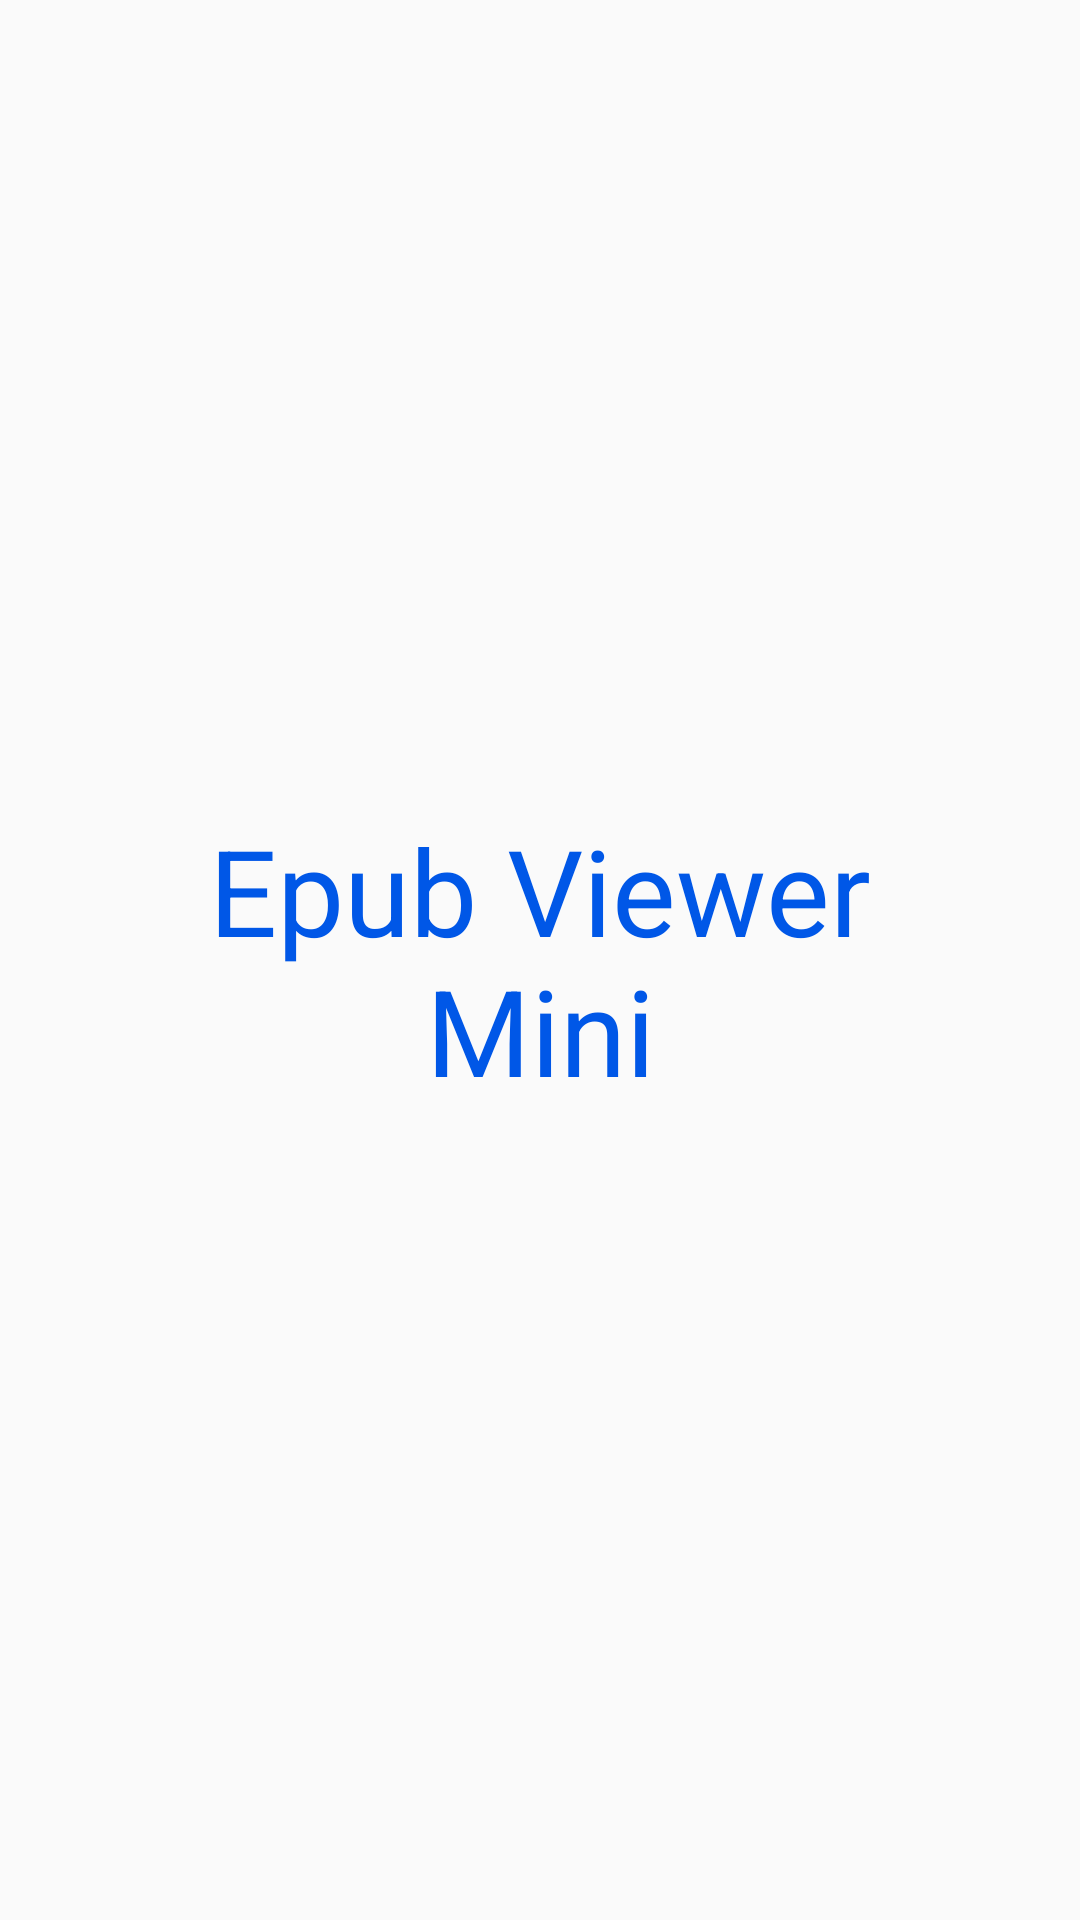

The Android layout XML behind this screen, and the referenced resources:
<!-- AndroidManifest.xml: application theme AppTheme -->
<!-- res/layout/activity_splash.xml -->
<?xml version="1.0" encoding="utf-8"?>
<layout xmlns:android="http://schemas.android.com/apk/res/android"
    xmlns:app="http://schemas.android.com/apk/res-auto"
    xmlns:tools="http://schemas.android.com/tools">

  <androidx.constraintlayout.widget.ConstraintLayout
      android:layout_width="match_parent"
      android:layout_height="match_parent"
      tools:context=".ui.splash.SplashActivity">

    <TextView
        android:layout_width="wrap_content"
        android:layout_height="wrap_content"
        android:gravity="center"
        android:text="@string/er_splash_welcome"
        android:textColor="@color/color_0057e7"
        android:textSize="40sp"
        app:layout_constraintBottom_toBottomOf="parent"
        app:layout_constraintLeft_toLeftOf="parent"
        app:layout_constraintRight_toRightOf="parent"
        app:layout_constraintTop_toTopOf="parent" />

  </androidx.constraintlayout.widget.ConstraintLayout>
</layout>
<!-- resources referenced by this layout -->
<resources>
  <color name="color_0057e7">#0057e7</color>
  <string name="er_splash_welcome">Epub Viewer\nMini</string>
  <style name="AppTheme" parent="Theme.AppCompat.Light.NoActionBar" />
</resources>
